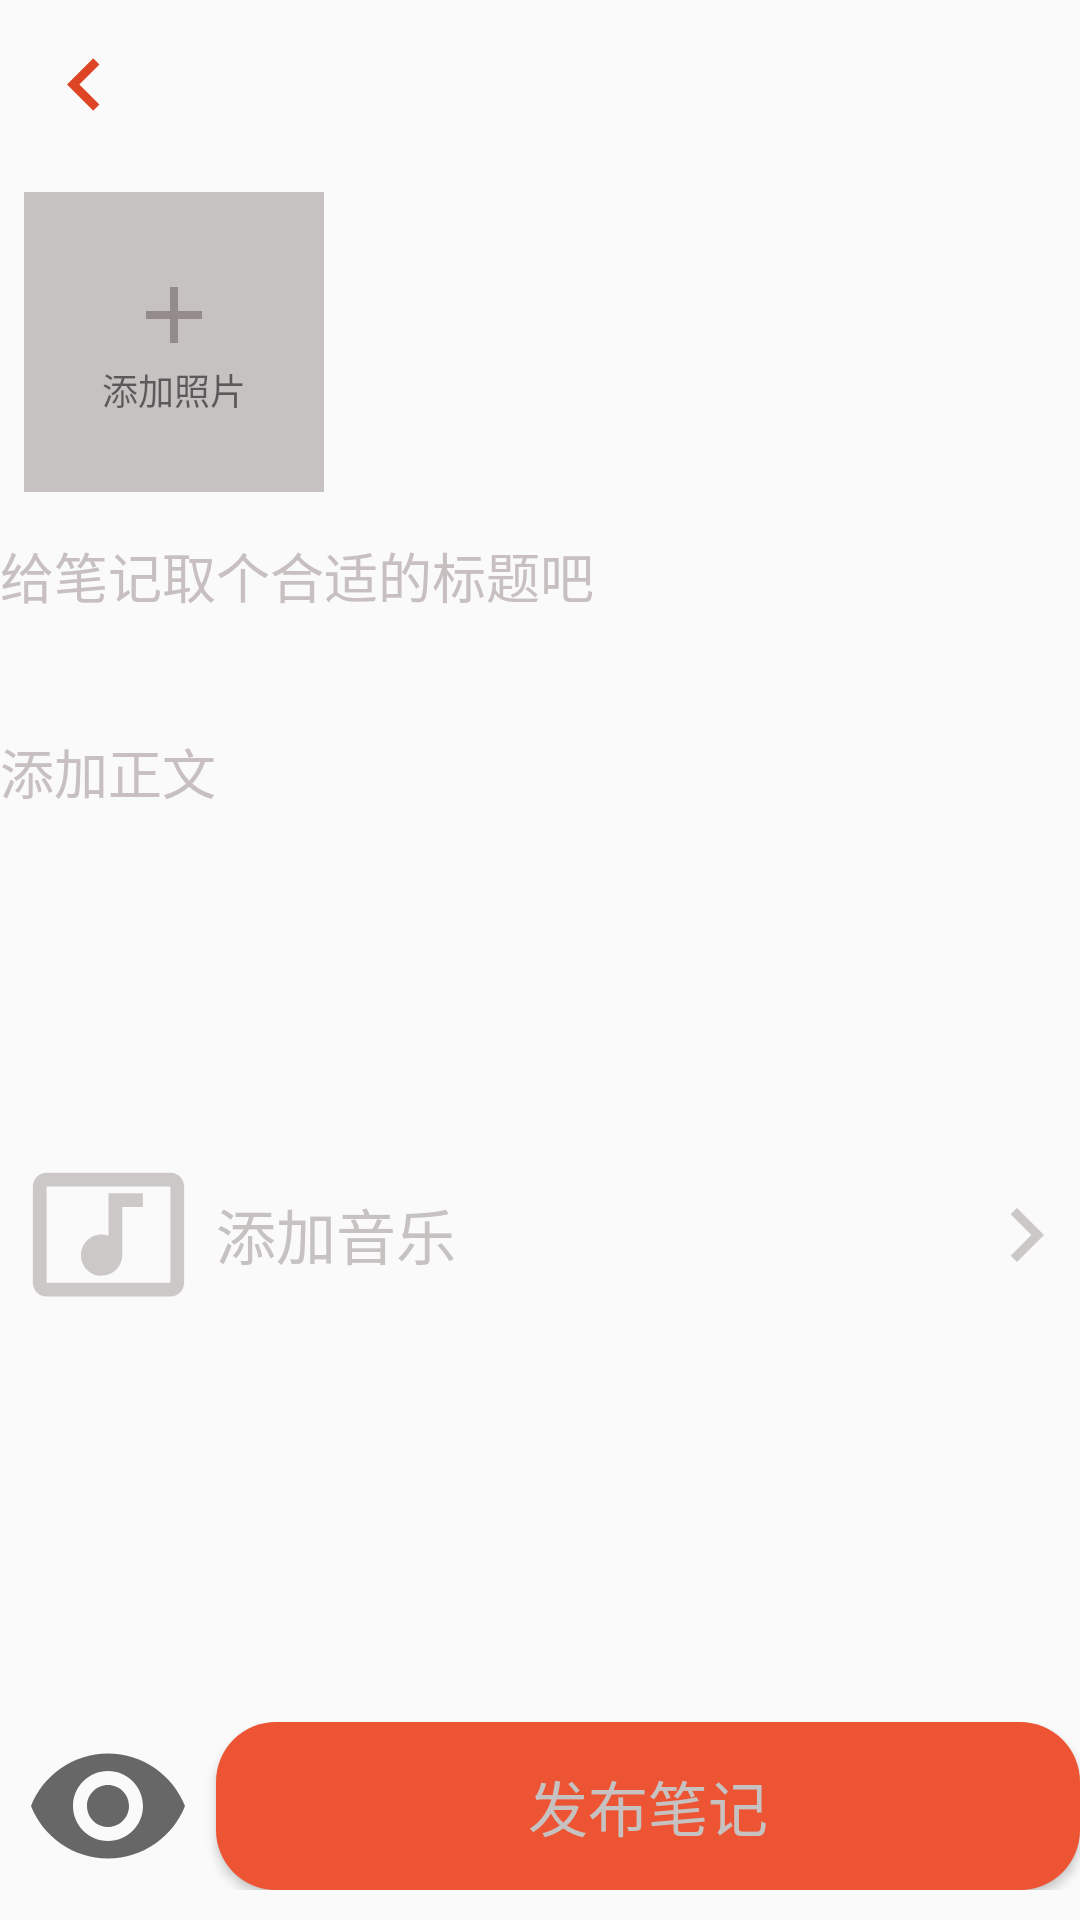

Produce the Android XML layout that renders to this screen, including the resource entries it uses.
<!-- AndroidManifest.xml: application theme Theme.MyApplication -->
<!-- res/layout/activity_insert_note.xml -->
<?xml version="1.0" encoding="utf-8"?>
<androidx.constraintlayout.widget.ConstraintLayout xmlns:android="http://schemas.android.com/apk/res/android"
    xmlns:app="http://schemas.android.com/apk/res-auto"
    xmlns:tools="http://schemas.android.com/tools"
    android:layout_width="match_parent"
    android:paddingBottom="10dp"
    android:layout_height="match_parent">

    <androidx.appcompat.widget.Toolbar
        android:id="@+id/toolbar"
        android:layout_width="match_parent"
        android:layout_height="?attr/actionBarSize"
        app:layout_constraintEnd_toEndOf="parent"
        app:layout_constraintStart_toStartOf="parent"
        app:layout_constraintTop_toTopOf="parent"
        app:navigationIcon="@drawable/baseline_chevron_left_24" />

    <androidx.recyclerview.widget.RecyclerView
        android:id="@+id/image_recycler"
        android:layout_width="match_parent"
        android:layout_height="0dp"
        android:orientation="horizontal"
        app:layoutManager="androidx.recyclerview.widget.LinearLayoutManager"
        app:layout_constraintStart_toStartOf="parent"
        app:layout_constraintTop_toBottomOf="@+id/toolbar" />

    <LinearLayout
        android:onClick="insertImage"
        android:id="@+id/add_button"
        android:layout_width="100dp"
        android:layout_height="100dp"
        android:layout_margin="8dp"
        android:gravity="center"
        android:orientation="vertical"
        android:background="@color/grey"
        app:layout_constraintStart_toStartOf="parent"
        app:layout_constraintTop_toBottomOf="@+id/image_recycler">

        <ImageView
            android:layout_width="32dp"
            android:layout_height="32dp"
            android:src="@drawable/baseline_add_24" />

        <TextView
            android:layout_width="wrap_content"
            android:layout_height="wrap_content"
            android:text="添加照片"
            android:textSize="12sp" />

    </LinearLayout>

    <EditText
        android:id="@+id/note_title_ed"
        android:layout_width="match_parent"
        android:layout_height="?attr/actionBarSize"
        android:background="@null"
        android:hint="给笔记取个合适的标题吧"
        android:textColorHint="@color/light_grey"
        app:layout_constraintEnd_toEndOf="parent"
        app:layout_constraintStart_toStartOf="parent"
        app:layout_constraintTop_toBottomOf="@+id/add_button" />

    <ScrollView
        android:id="@+id/scrollView2"
        android:layout_width="match_parent"
        android:layout_height="160dp"
        android:layout_marginTop="4dp"
        android:paddingTop="20dp"
        android:orientation="vertical"
        app:layout_constraintEnd_toEndOf="parent"
        app:layout_constraintStart_toStartOf="parent"
        app:layout_constraintTop_toBottomOf="@id/note_title_ed">

        <EditText
            android:id="@+id/note_content_ed"
            android:layout_width="match_parent"
            android:layout_height="wrap_content"
            android:background="@null"
            android:hint="添加正文"
            android:textColorHint="@color/light_grey"
            app:layout_constraintEnd_toEndOf="parent"
            app:layout_constraintStart_toStartOf="parent" />
    </ScrollView>
    <LinearLayout
        android:id="@+id/insert_music_linearLayout"
        android:layout_width="match_parent"
        android:layout_height="55dp"
        app:layout_constraintEnd_toEndOf="parent"
        app:layout_constraintStart_toStartOf="parent"
        app:layout_constraintTop_toBottomOf="@+id/scrollView2">
        <ImageView
            android:id="@+id/music_img"
            android:layout_width="0dp"
            android:layout_height="55dp"
            android:layout_weight="2"
            android:src="@drawable/baseline_music_video_24" />
        <TextView
            android:id="@+id/music_title"
            android:layout_width="0dp"
            android:layout_height="55dp"
            android:layout_weight="7"
            android:gravity="center_vertical"
            android:text="添加音乐"
            android:textSize="20sp"
            android:textColor="@color/grey" />

        <ImageView
            android:id="@+id/music_button"
            android:layout_width="0dp"
            android:layout_height="55dp"
            android:layout_weight="1"
            android:clickable="false"
            android:src="@drawable/baseline_chevron_right_24" />
    </LinearLayout>

    <LinearLayout
        android:id="@+id/linearLayout2"
        android:layout_width="match_parent"
        android:layout_height="?attr/actionBarSize"
        android:orientation="horizontal"
        app:layout_constraintBottom_toBottomOf="parent"
        app:layout_constraintEnd_toEndOf="parent"
        app:layout_constraintStart_toStartOf="parent">
        <ImageView
            android:layout_width="0dp"
            android:id="@+id/pre_eyes"
            android:layout_height="?attr/actionBarSize"
            android:clickable="false"
            android:foreground="#72F3EBF4"
            android:src="@drawable/baseline_remove_red_eye_24"
            android:layout_weight="2"/>
        <Button
            android:id="@+id/note_insert"
            android:layout_width="0dp"
            android:background="@drawable/dialog_background"
            android:layout_height="?attr/actionBarSize"
            android:text="发布笔记"
            android:foreground="#42F3EBF4"
            android:textColor="@color/grey"
            android:textSize="20sp"
            android:clickable="false"
            android:layout_weight="8"/>
    </LinearLayout>
</androidx.constraintlayout.widget.ConstraintLayout>
<!-- resources referenced by this layout -->
<resources>
  <color name="grey">#C7C2C2</color>
  <color name="light_grey">#C8C0C0</color>
  <!-- drawable baseline_add_24 (drawable) -->
  <vector xmlns:android="http://schemas.android.com/apk/res/android" android:alpha="0.9" android:height="24dp" android:tint="#8D8585" android:viewportHeight="24" android:viewportWidth="24" android:width="24dp">
        
      <path android:fillColor="@android:color/white" android:pathData="M19,13h-6v6h-2v-6H5v-2h6V5h2v6h6v2z"/>
      
  </vector>
  <!-- drawable baseline_chevron_left_24 (drawable) -->
  <vector xmlns:android="http://schemas.android.com/apk/res/android" android:alpha="0.9" android:height="35dp" android:tint="@color/red" android:viewportHeight="24" android:viewportWidth="24" android:width="35dp">
        
      <path android:fillColor="@android:color/white" android:pathData="M15.41,7.41L14,6l-6,6 6,6 1.41,-1.41L10.83,12z"/>
      
  </vector>
  <!-- drawable baseline_chevron_right_24 (drawable) -->
  <vector xmlns:android="http://schemas.android.com/apk/res/android" android:alpha="0.9" android:height="35dp" android:tint="@color/grey" android:viewportHeight="24" android:viewportWidth="24" android:width="35dp">
        
      <path android:fillColor="@android:color/white" android:pathData="M10,6L8.59,7.41 13.17,12l-4.58,4.59L10,18l6,-6z"/>
      
  </vector>
  <!-- drawable baseline_music_video_24 (drawable) -->
  <vector xmlns:android="http://schemas.android.com/apk/res/android" android:alpha="0.9" android:height="55dp" android:tint="@color/grey" android:viewportHeight="24" android:viewportWidth="24" android:width="55dp">
        
      <path android:fillColor="@android:color/white" android:pathData="M21,3L3,3c-1.1,0 -2,0.9 -2,2v14c0,1.1 0.9,2 2,2h18c1.1,0 2,-0.9 2,-2L23,5c0,-1.1 -0.9,-2 -2,-2zM21,19L3,19L3,5h18v14zM8,15c0,-1.66 1.34,-3 3,-3 0.35,0 0.69,0.07 1,0.18L12,6h5v2h-3v7.03c-0.02,1.64 -1.35,2.97 -3,2.97 -1.66,0 -3,-1.34 -3,-3z"/>
      
  </vector>
  <!-- drawable baseline_remove_red_eye_24 (drawable) -->
  <vector xmlns:android="http://schemas.android.com/apk/res/android" android:alpha="0.9" android:height="24dp" android:tint="#575555" android:viewportHeight="24" android:viewportWidth="24" android:width="24dp">
        
      <path android:fillColor="@android:color/white" android:pathData="M12,4.5C7,4.5 2.73,7.61 1,12c1.73,4.39 6,7.5 11,7.5s9.27,-3.11 11,-7.5c-1.73,-4.39 -6,-7.5 -11,-7.5zM12,17c-2.76,0 -5,-2.24 -5,-5s2.24,-5 5,-5 5,2.24 5,5 -2.24,5 -5,5zM12,9c-1.66,0 -3,1.34 -3,3s1.34,3 3,3 3,-1.34 3,-3 -1.34,-3 -3,-3z"/>
      
  </vector>
  <!-- drawable dialog_background (drawable) -->
  <?xml version="1.0" encoding="utf-8"?>
  <shape xmlns:android="http://schemas.android.com/apk/res/android">
      <corners android:radius="20dp"/>
      <solid android:color="@color/start_red"/>
  </shape>
  <style name="Theme.MyApplication" parent="Base.Theme.MyApplication" />
  <color name="red">#DB300B</color>
  <color name="start_red">#ED5433</color>
  <style name="Base.Theme.MyApplication" parent="Theme.AppCompat.DayNight.NoActionBar">
          
          
      </style>
</resources>
